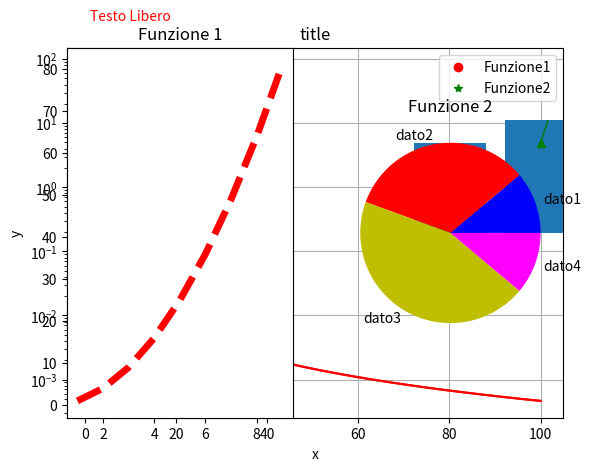

Reproduce this figure in Python.
import matplotlib.pyplot as plt

x = list(range(1,10))
y = [ i ** 2  for i in x]
z=[i+i**2+i**3 for i in x]

print(x)
print(y)
print(z)

import matplotlib.pyplot as plt

# Disegna una funzione su un'altra e ne da una caratteristica estetica, ci sono altri argomenti opzionali
plt.plot(x, y, 'ro')

# mostra la griglia
plt.grid(True)

# setta label
plt.xlabel('x')
plt.ylabel('y')

# Titolo
plt.title('title')

# Legenda
plt.legend(["Funzione1","Funzione2"])

# Salva la figura in un file con formato grafico jpg
plt.savefig("filename.jpg")  

# Mostra il grafico
plt.show()


plt.plot(x, y, 'g*')
plt.xlabel('x')
plt.ylabel('y')
plt.title('title')
plt.legend(["Funzione2"])
plt.show()

plt.plot(x, y, 'r:o')
plt.plot(x,y,'g*--')
plt.xlabel('x')
plt.ylabel('y')
plt.text(1,400,'Testo Libero',c='r')  #Scrivere testo libero a partire da una coordinata specificata
plt.annotate('Importante',xy=(6,250),xytext=(5.0, 400),arrowprops={'arrowstyle':'->'}) #Annotazione
plt.title('title')
plt.legend(["Funzione1","Funzione2"])
plt.show()


x1=list(range(1,101))
y1 = [ i **(-5.0/3.0)  for i in x1]
plt.plot(x1, y1, 'r')
plt.show()

plt.semilogy(x1, y1, 'r')  #Scala logaritmica in y
plt.show()

plt.subplot(1,2,1)
plt.plot(x, y, 'r--',linewidth=5.0)
plt.title("Funzione 1")
plt.subplot(1,2,2)
plt.plot(x, y, 'g^-',linewidth=1.0)
plt.title("Funzione 2")
plt.savefig("filename2.png")
plt.show()

names = ['a', 'b', 'c', 'd']
values = [1, 10, 40, 50]
plt.bar(names, values)
plt.show()

dims=[10.0,30.0,40.0,10.0]
etichette=["dato1","dato2","dato3","dato4"]
colori=['b','r','y','magenta']
plt.pie(dims,labels=etichette,colors=colori)
plt.show()